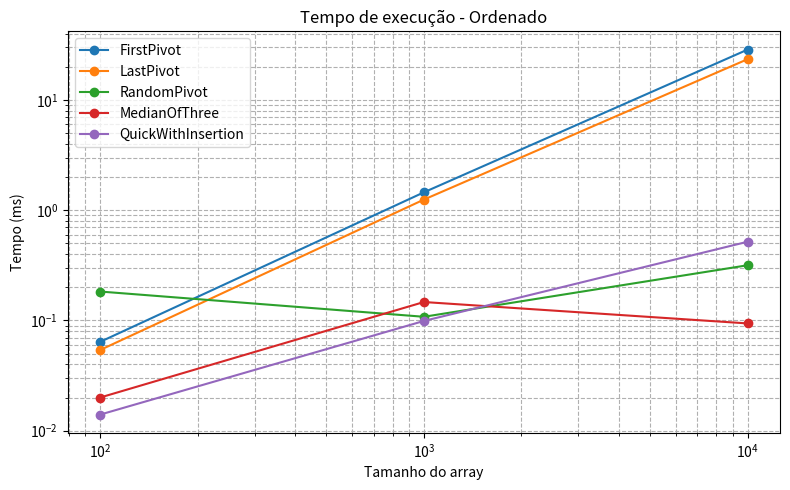
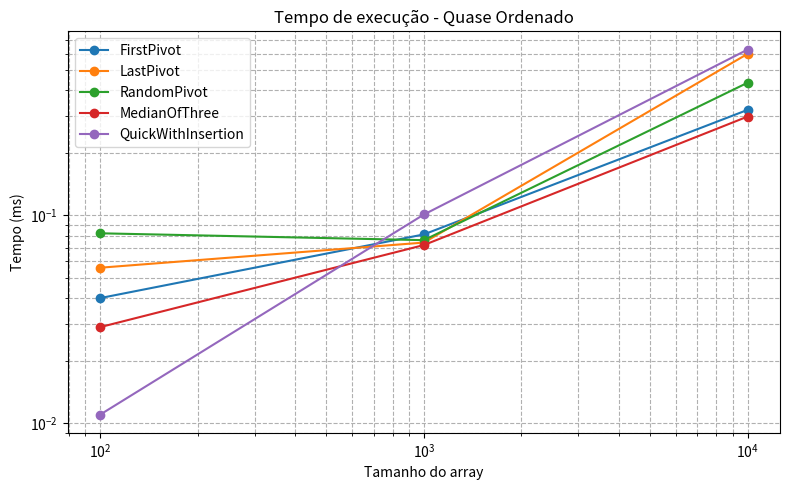
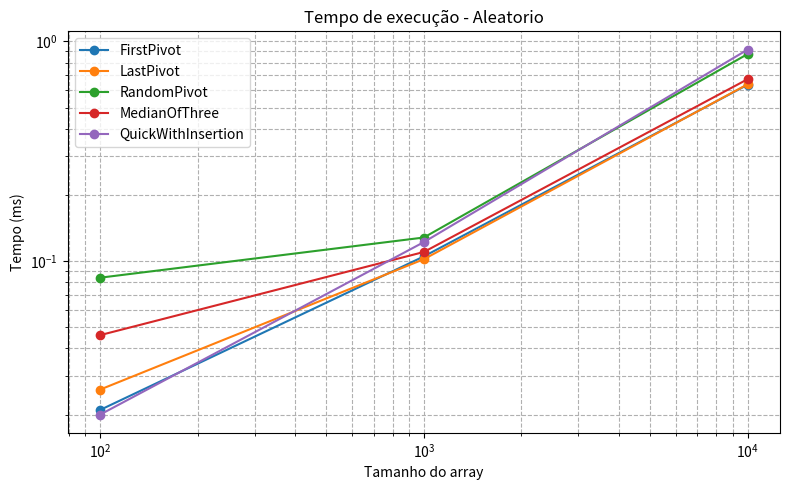

These charts were generated, in order, by the following Python code:
import matplotlib.pyplot as plt

# Dados dos seus testes
tamanhos = [100, 1000, 10000]
cenarios = ["Ordenado", "Quase Ordenado", "Aleatorio"]
estrategias = ["FirstPivot", "LastPivot", "RandomPivot", "MedianOfThree", "QuickWithInsertion"]

tempos = {
    "Ordenado": {
        "FirstPivot":    [0.064, 1.455, 28.695],
        "LastPivot":     [0.054, 1.250, 23.484],
        "RandomPivot":   [0.183, 0.108, 0.317],
        "MedianOfThree": [0.020, 0.147, 0.094],
        "QuickWithInsertion": [0.014, 0.099, 0.518],
    },
    "Quase Ordenado": {
        "FirstPivot":    [0.040, 0.081, 0.322],
        "LastPivot":     [0.056, 0.074, 0.599],
        "RandomPivot":   [0.082, 0.076, 0.435],
        "MedianOfThree": [0.029, 0.072, 0.299],
        "QuickWithInsertion": [0.011, 0.101, 0.628],
    },
    "Aleatorio": {
        "FirstPivot":    [0.021, 0.105, 0.635],
        "LastPivot":     [0.026, 0.102, 0.638],
        "RandomPivot":   [0.084, 0.128, 0.876],
        "MedianOfThree": [0.046, 0.110, 0.673],
        "QuickWithInsertion": [0.020, 0.122, 0.918],
    }
}

for cenario in cenarios:
    plt.figure(figsize=(8,5))
    for estrategia in estrategias:
        plt.plot(tamanhos, tempos[cenario][estrategia], marker='o', label=estrategia)
    plt.title(f"Tempo de execução - {cenario}")
    plt.xlabel("Tamanho do array")
    plt.ylabel("Tempo (ms)")
    plt.xscale("log")
    plt.yscale("log")
    plt.legend()
    plt.grid(True, which="both", ls="--")
    plt.tight_layout()
    nome_arquivo = f"quicksort_{cenario.lower().replace(' ', '_')}.png"
    plt.savefig(nome_arquivo)
    plt.close()
